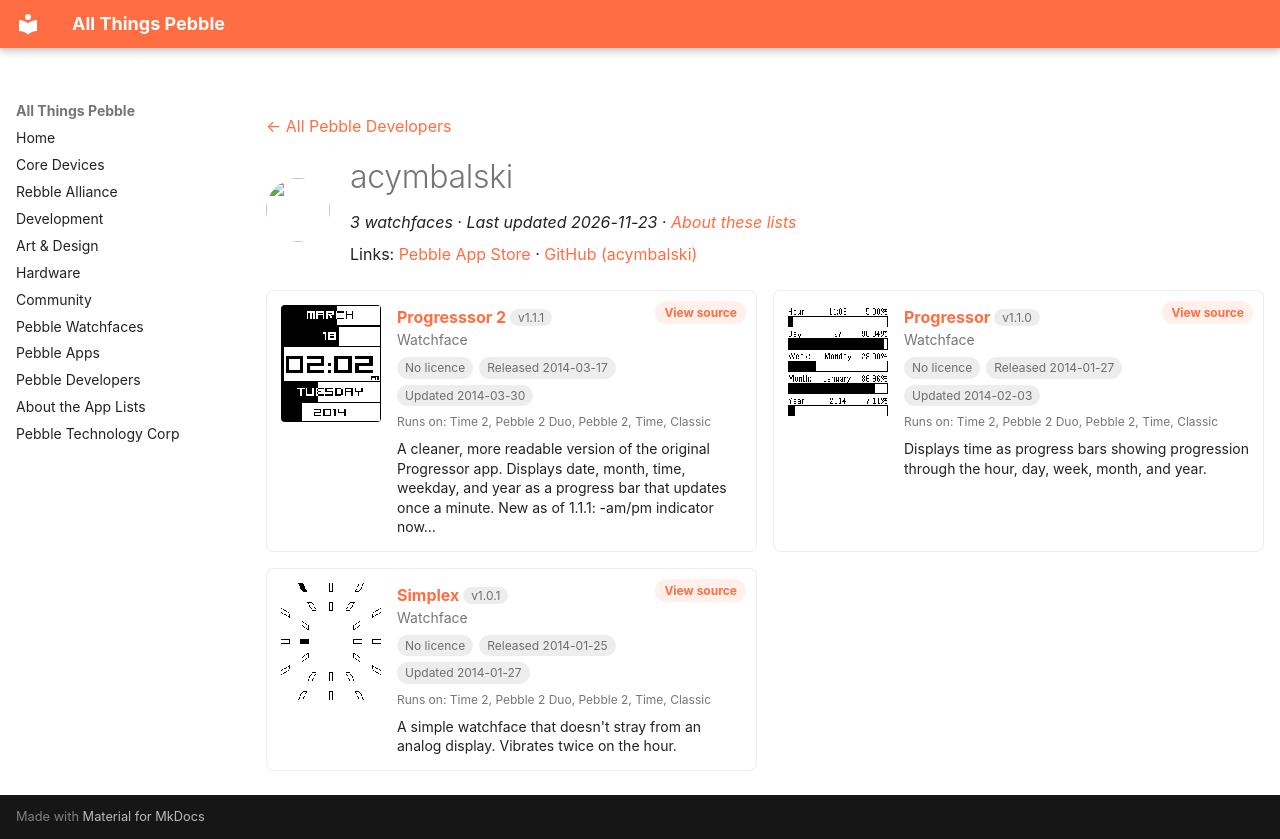

repository: saltedlolly/all-things-pebble · page: developers/acymbalski.html · generator: mkdocs

---
title: "acymbalski"
hide:
  - toc
---

<!-- Generated by scripts/update_app_directory.py: do not edit by hand -->
[← All Pebble Developers](../developers.md)

<div class="dev-header" markdown>
<img class="dev-avatar" src="https://github.com/acymbalski.png?size=128" alt="" width="64" height="64" loading="lazy" onerror="this.remove()">
<div class="dev-intro" markdown>

# acymbalski

*3 watchfaces · Last updated 2026-11-23 · [About these lists](../about-app-lists.md)*

Links: [Pebble App Store](https://apps.repebble.com/apps/dev/acymbalski_52e00e3bf3bd58ee11000154) · [GitHub (acymbalski)](https://github.com/acymbalski)

</div>
</div>

<div class="dev-controls" data-search-exclude hidden>
<div class="dev-filter" role="group" aria-label="Show"><button type="button" data-filter="all" aria-pressed="true">All <span>3</span></button><button type="button" data-filter="watchface" aria-pressed="false">Watchfaces <span>3</span></button><button type="button" data-filter="watchapp" aria-pressed="false" disabled>Apps <span>0</span></button></div>
<label class="dev-sort">Sort by <select><option value="updated">Recently updated</option><option value="released">Newest release</option><option value="title">A–Z</option></select></label>
</div>

<div class="app-grid dev-apps" data-search-exclude>
<div class="app-card" data-type="watchface" data-title="progresssor 2" data-released="2014-03-17" data-updated="2014-03-30">
<a class="app-shot" href="https://apps.repebble.com/5327544ad92b90517300048f" data-search-exclude><img src="../images/apps/5327544ad92b90517300048f.png" alt="Progresssor 2" loading="lazy"></a>
<div class="app-info">
<h2 class="app-name" id="app-5327544ad92b90517300048f"><a href="https://apps.repebble.com/5327544ad92b90517300048f">Progresssor 2</a> <span class="app-version" title="Latest version" data-search-exclude>v1.1.1</span></h2>
<a class="app-source" href="https://github.com/acymbalski/Progressor/tree/revised" title="Source code" data-search-exclude>View source</a>
<div class="app-dev">Watchface</div>
<div class="app-tags" data-search-exclude><span class="app-licence app-licence--none" title="Licence">No licence</span> <span title="First published in the app store">Released 2014-03-17</span> <span title="Latest release in the app store">Updated 2014-03-30</span></div>
<div class="app-watches" title="Supported watches" data-search-exclude>Runs on: Time 2, Pebble 2 Duo, Pebble 2, Time, Classic</div>
<p class="app-desc">A cleaner, more readable version of the original Progressor app. Displays date, month, time, weekday, and year as a progress bar that updates once a minute. New as of 1.1.1: -am/pm indicator now…</p>
</div>
</div>
<div class="app-card" data-type="watchface" data-title="progressor" data-released="2014-01-27" data-updated="2014-02-03">
<a class="app-shot" href="https://apps.repebble.com/52e6ddc429970ff37c000044" data-search-exclude><img src="../images/apps/52e6ddc429970ff37c000044.png" alt="Progressor" loading="lazy"></a>
<div class="app-info">
<h2 class="app-name" id="app-52e6ddc429970ff37c000044"><a href="https://apps.repebble.com/52e6ddc429970ff37c000044">Progressor</a> <span class="app-version" title="Latest version" data-search-exclude>v1.1.0</span></h2>
<a class="app-source" href="https://github.com/acymbalski/Progressor" title="Source code" data-search-exclude>View source</a>
<div class="app-dev">Watchface</div>
<div class="app-tags" data-search-exclude><span class="app-licence app-licence--none" title="Licence">No licence</span> <span title="First published in the app store">Released 2014-01-27</span> <span title="Latest release in the app store">Updated 2014-02-03</span></div>
<div class="app-watches" title="Supported watches" data-search-exclude>Runs on: Time 2, Pebble 2 Duo, Pebble 2, Time, Classic</div>
<p class="app-desc">Displays time as progress bars showing progression through the hour, day, week, month, and year.</p>
</div>
</div>
<div class="app-card" data-type="watchface" data-title="simplex" data-released="2014-01-25" data-updated="2014-01-27">
<a class="app-shot" href="https://apps.repebble.com/52e32e282645fb9137001108" data-search-exclude><img src="../images/apps/52e32e282645fb9137001108.png" alt="Simplex" loading="lazy"></a>
<div class="app-info">
<h2 class="app-name" id="app-52e32e282645fb9137001108"><a href="https://apps.repebble.com/52e32e282645fb9137001108">Simplex</a> <span class="app-version" title="Latest version" data-search-exclude>v1.0.1</span></h2>
<a class="app-source" href="https://github.com/acymbalski/simplex" title="Source code" data-search-exclude>View source</a>
<div class="app-dev">Watchface</div>
<div class="app-tags" data-search-exclude><span class="app-licence app-licence--none" title="Licence">No licence</span> <span title="First published in the app store">Released 2014-01-25</span> <span title="Latest release in the app store">Updated 2014-01-27</span></div>
<div class="app-watches" title="Supported watches" data-search-exclude>Runs on: Time 2, Pebble 2 Duo, Pebble 2, Time, Classic</div>
<p class="app-desc">A simple watchface that doesn&#x27;t stray from an analog display. Vibrates twice on the hour.</p>
</div>
</div>
</div>
